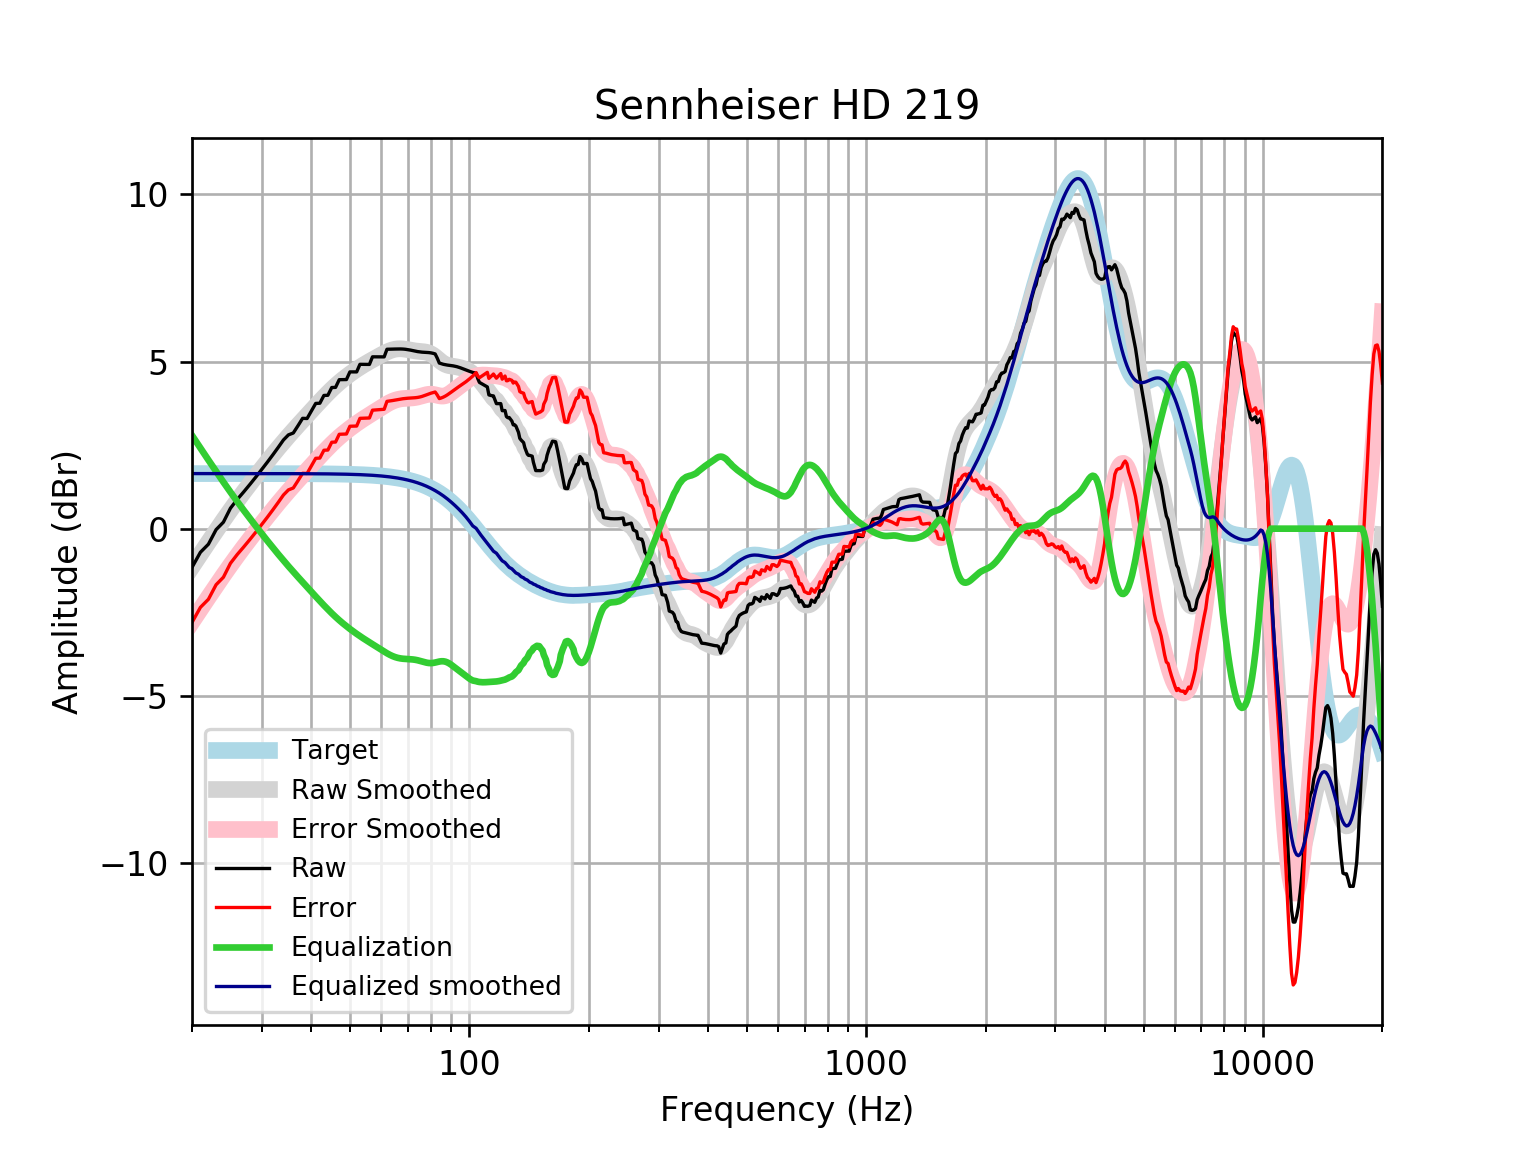

The file beside this chart, header and first rows:
frequency, raw, error, smoothed, error_smoothed, equalization, equalized_raw, equalized_smoothed, target
20, -1.159, -2.806, -1.142, -2.79, 2.79, 1.631, 1.648, 1.648
21, -0.7067, -2.354, -0.764, -2.412, 2.412, 1.705, 1.648, 1.648
22, -0.4649, -2.113, -0.4052, -2.053, 2.053, 1.588, 1.648, 1.648
23, -0.02992, -1.678, -0.06576, -1.714, 1.714, 1.684, 1.648, 1.648
24, 0.1947, -1.453, 0.2544, -1.393, 1.393, 1.588, 1.648, 1.648
25, 0.612, -1.036, 0.5537, -1.094, 1.094, 1.706, 1.648, 1.648
26, 0.8737, -0.7739, 0.834, -0.8136, 0.8136, 1.687, 1.648, 1.648
27, 1.1, -0.5473, 1.097, -0.5506, 0.5506, 1.651, 1.648, 1.648
28, 1.327, -0.3209, 1.345, -0.3028, 0.3028, 1.629, 1.647, 1.647
29, 1.552, -0.09562, 1.579, -0.06788, 0.06788, 1.62, 1.647, 1.647
30, 1.775, 0.1277, 1.803, 0.1558, -0.1558, 1.619, 1.647, 1.647
31, 1.996, 0.3491, 2.016, 0.3692, -0.3692, 1.627, 1.647, 1.647
32, 2.216, 0.569, 2.219, 0.5726, -0.5726, 1.643, 1.647, 1.647
33, 2.435, 0.7882, 2.413, 0.7662, -0.7662, 1.669, 1.647, 1.647
34, 2.653, 1.007, 2.596, 0.9497, -0.9497, 1.704, 1.646, 1.646
35, 2.806, 1.16, 2.77, 1.124, -1.124, 1.682, 1.646, 1.646
36, 2.862, 1.217, 2.934, 1.289, -1.289, 1.573, 1.645, 1.645
37, 3.081, 1.436, 3.092, 1.447, -1.447, 1.634, 1.645, 1.645
38, 3.301, 1.657, 3.243, 1.599, -1.599, 1.702, 1.644, 1.644
39, 3.296, 1.652, 3.39, 1.746, -1.746, 1.549, 1.644, 1.644
40, 3.521, 1.878, 3.533, 1.89, -1.89, 1.631, 1.643, 1.643
41, 3.747, 2.105, 3.671, 2.029, -2.029, 1.718, 1.642, 1.642
42, 3.753, 2.112, 3.805, 2.164, -2.164, 1.589, 1.641, 1.641
43, 3.986, 2.346, 3.933, 2.293, -2.293, 1.692, 1.64, 1.64
44, 3.991, 2.352, 4.055, 2.416, -2.416, 1.575, 1.639, 1.639
45, 4.223, 2.586, 4.169, 2.532, -2.532, 1.691, 1.637, 1.637
46, 4.226, 2.591, 4.275, 2.639, -2.639, 1.587, 1.635, 1.635
47, 4.457, 2.823, 4.373, 2.739, -2.739, 1.718, 1.634, 1.633
48, 4.459, 2.828, 4.463, 2.832, -2.832, 1.627, 1.631, 1.631
49, 4.461, 2.832, 4.547, 2.919, -2.919, 1.543, 1.629, 1.629
50, 4.69, 3.064, 4.626, 2.999, -2.999, 1.691, 1.626, 1.626
51, 4.691, 3.068, 4.699, 3.076, -3.076, 1.615, 1.623, 1.623
52, 4.69, 3.07, 4.767, 3.147, -3.147, 1.543, 1.62, 1.62
53, 4.917, 3.301, 4.831, 3.215, -3.215, 1.702, 1.616, 1.616
54, 4.915, 3.304, 4.891, 3.279, -3.279, 1.636, 1.612, 1.612
55, 4.914, 3.307, 4.948, 3.341, -3.341, 1.573, 1.607, 1.607
56, 4.914, 3.312, 5.002, 3.4, -3.4, 1.514, 1.602, 1.602
57, 5.141, 3.545, 5.054, 3.457, -3.457, 1.684, 1.596, 1.596
58, 5.141, 3.551, 5.104, 3.514, -3.514, 1.627, 1.59, 1.59
59, 5.141, 3.557, 5.153, 3.57, -3.57, 1.571, 1.583, 1.583
60, 5.14, 3.564, 5.201, 3.625, -3.625, 1.516, 1.576, 1.576
61, 5.14, 3.572, 5.246, 3.678, -3.678, 1.462, 1.568, 1.568
62, 5.368, 3.809, 5.287, 3.728, -3.728, 1.64, 1.559, 1.559
63, 5.369, 3.82, 5.322, 3.773, -3.773, 1.596, 1.549, 1.549
64, 5.371, 3.833, 5.35, 3.811, -3.811, 1.56, 1.538, 1.538
65, 5.374, 3.847, 5.369, 3.842, -3.842, 1.532, 1.527, 1.527
66, 5.376, 3.862, 5.38, 3.865, -3.865, 1.511, 1.514, 1.514
67, 5.377, 3.876, 5.382, 3.882, -3.882, 1.495, 1.501, 1.501
68, 5.374, 3.887, 5.378, 3.892, -3.892, 1.482, 1.486, 1.486
69, 5.367, 3.896, 5.369, 3.898, -3.898, 1.469, 1.471, 1.471
70, 5.357, 3.903, 5.356, 3.902, -3.902, 1.454, 1.454, 1.454
71, 5.343, 3.908, 5.342, 3.907, -3.907, 1.436, 1.436, 1.436
72, 5.328, 3.912, 5.329, 3.913, -3.913, 1.415, 1.416, 1.416
73, 5.313, 3.917, 5.318, 3.923, -3.923, 1.389, 1.395, 1.395
74, 5.299, 3.926, 5.31, 3.937, -3.937, 1.362, 1.373, 1.373
75, 5.288, 3.939, 5.303, 3.954, -3.954, 1.334, 1.349, 1.349
76, 5.281, 3.957, 5.297, 3.973, -3.973, 1.307, 1.324, 1.324
77, 5.277, 3.979, 5.29, 3.993, -3.993, 1.284, 1.297, 1.297
78, 5.273, 4.004, 5.278, 4.009, -4.009, 1.264, 1.269, 1.269
79, 5.268, 4.03, 5.259, 4.02, -4.02, 1.249, 1.239, 1.239
... 553 more rows
